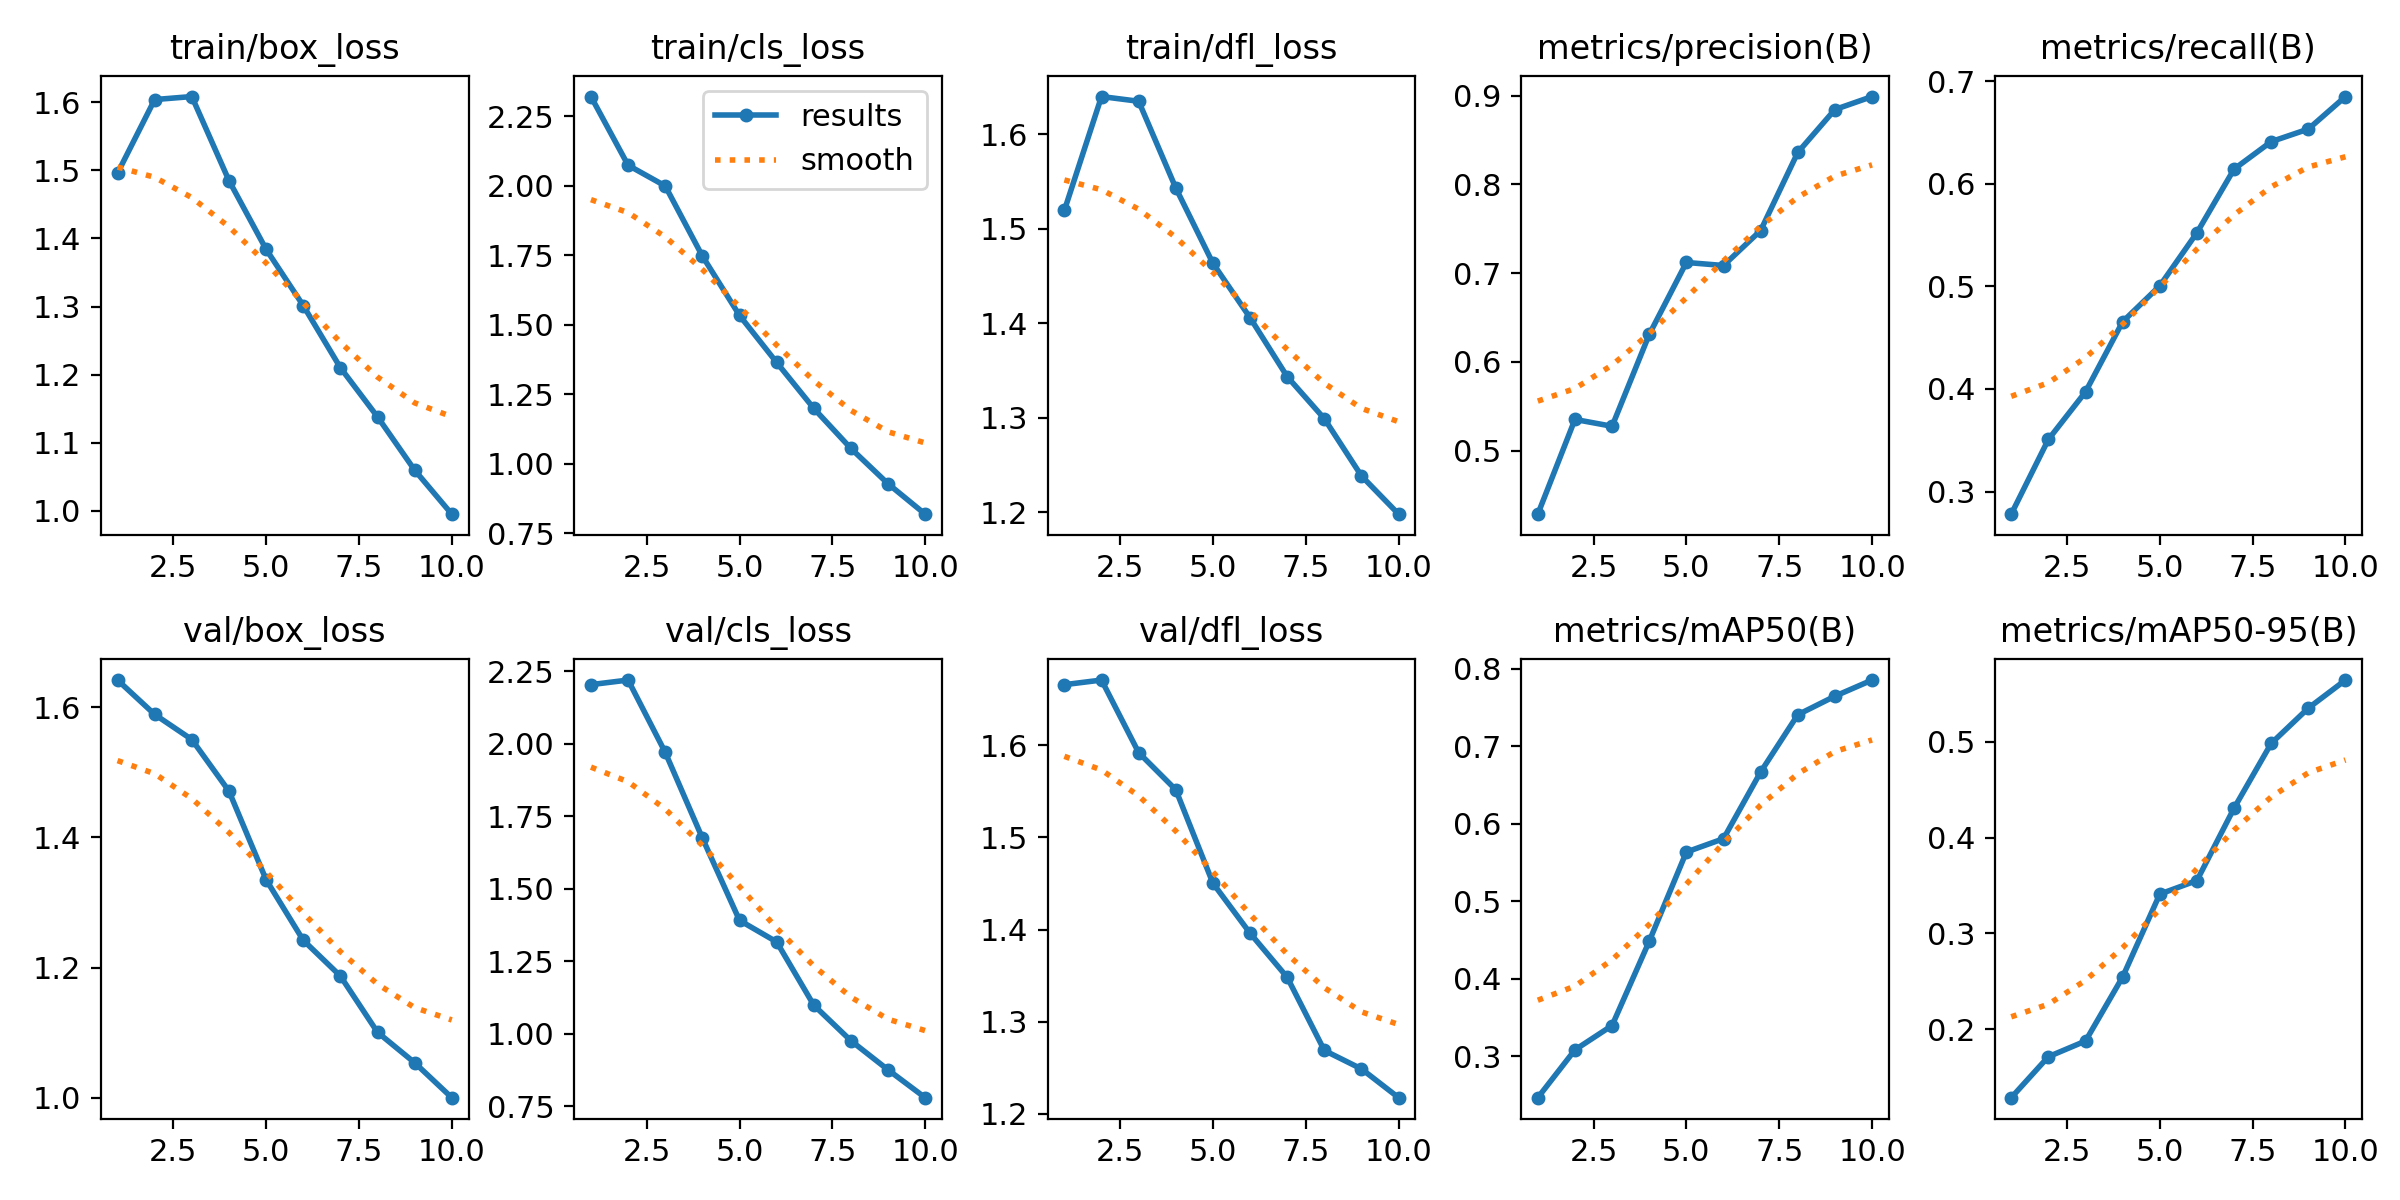

The table this chart was drawn from, first rows:
epoch, time, train/box_loss, train/cls_loss, train/dfl_loss, metrics/precision(B), metrics/recall(B), metrics/mAP50(B), metrics/mAP50-95(B), val/box_loss, val/cls_loss, val/dfl_loss, lr/pg0, lr/pg1, lr/pg2
1, 182.4, 1.496, 2.321, 1.519, 0.4283, 0.2779, 0.2462, 0.1286, 1.642, 2.204, 1.666, 0.0003025, 0.0003025, 0.0003025
2, 355.9, 1.604, 2.074, 1.64, 0.5351, 0.3507, 0.3079, 0.1714, 1.589, 2.22, 1.671, 0.0005455, 0.0005455, 0.0005455
3, 523.7, 1.608, 1.999, 1.635, 0.5273, 0.3971, 0.3394, 0.1877, 1.551, 1.97, 1.592, 0.0007286, 0.0007286, 0.0007286
4, 691, 1.485, 1.747, 1.543, 0.6308, 0.4655, 0.4482, 0.2546, 1.471, 1.675, 1.552, 0.000639, 0.000639, 0.000639
5, 858.4, 1.384, 1.533, 1.463, 0.7119, 0.5005, 0.5634, 0.341, 1.335, 1.391, 1.45, 0.000549, 0.000549, 0.000549
6, 1026, 1.302, 1.364, 1.406, 0.7085, 0.5522, 0.5807, 0.3552, 1.242, 1.317, 1.396, 0.000459, 0.000459, 0.000459
7, 1193, 1.21, 1.199, 1.343, 0.7479, 0.6142, 0.6668, 0.4308, 1.187, 1.099, 1.348, 0.0003691, 0.0003691, 0.0003691
8, 1360, 1.138, 1.055, 1.299, 0.8359, 0.641, 0.7408, 0.4984, 1.1, 0.976, 1.269, 0.0002791, 0.0002791, 0.0002791
9, 1527, 1.06, 0.9275, 1.238, 0.8842, 0.6533, 0.7647, 0.5352, 1.054, 0.8756, 1.249, 0.0001891, 0.0001891, 0.0001891
10, 1693, 0.9951, 0.8182, 1.198, 0.8989, 0.6849, 0.7856, 0.5645, 0.9998, 0.7797, 1.218, 9.9081e-05, 9.9081e-05, 9.9081e-05
